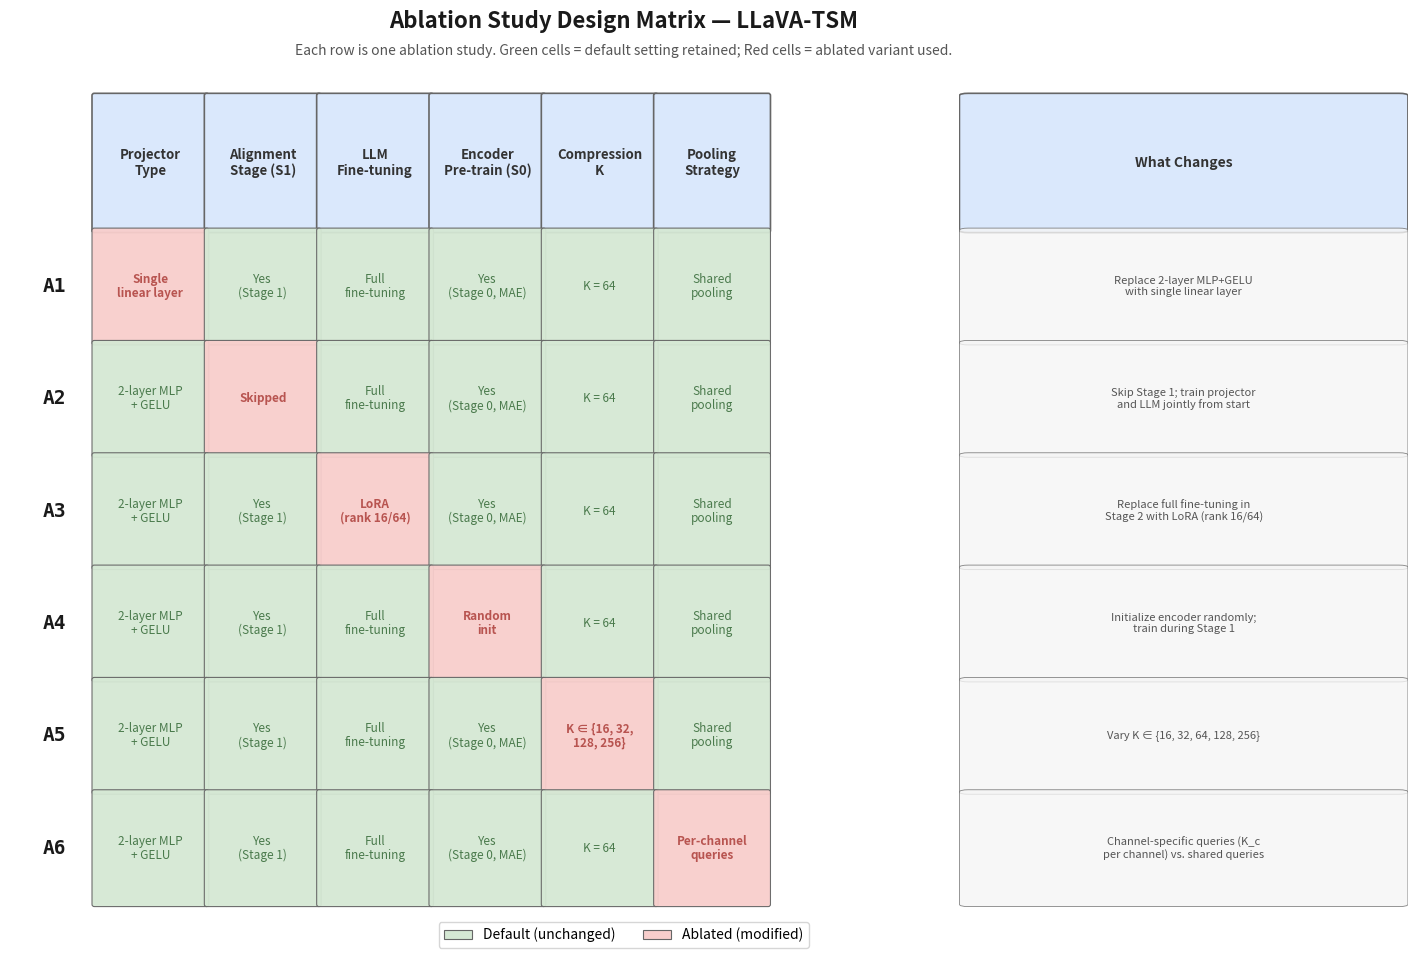

Reproduce this figure in Python. (Note: this script raises an exception after producing the figure.)
"""
fig_008: Ablation Study Design Matrix
Visual matrix showing the six ablation studies (A1-A6) and which
architectural component or training choice each one isolates.
"""

import matplotlib.pyplot as plt
import matplotlib.patches as mpatches
import numpy as np

# ── Data from Section 5.3 of architecture_plan.md ──────────────────────

ablation_ids = ["A1", "A2", "A3", "A4", "A5", "A6"]

ablation_labels = [
    "Linear vs. MLP\nprojector",
    "No alignment\npre-training\n(no Stage 1)",
    "LoRA vs. full\nLLM fine-tuning",
    "No encoder\npre-training\n(no Stage 0)",
    "Token compression\nsize K",
    "Per-channel vs.\nshared pooling",
]

# Brief description of what each ablation tests
ablation_descriptions = [
    "Replace 2-layer MLP+GELU\nwith single linear layer",
    "Skip Stage 1; train projector\nand LLM jointly from start",
    "Replace full fine-tuning in\nStage 2 with LoRA (rank 16/64)",
    "Initialize encoder randomly;\ntrain during Stage 1",
    "Vary K ∈ {16, 32, 64, 128, 256}",
    "Channel-specific queries (K_c\nper channel) vs. shared queries",
]

# Columns: architectural components / training choices
component_labels = [
    "Projector\nType",
    "Alignment\nStage (S1)",
    "LLM\nFine-tuning",
    "Encoder\nPre-train (S0)",
    "Compression\nK",
    "Pooling\nStrategy",
]

# For each ablation (row) x component (col):
#   0 = default (unchanged)
#   1 = ablated (this is what changes)
# A1: changes projector type only
# A2: changes alignment stage only
# A3: changes LLM fine-tuning only
# A4: changes encoder pre-training only
# A5: changes compression K only
# A6: changes pooling strategy only
ablation_matrix = np.array([
    [1, 0, 0, 0, 0, 0],  # A1
    [0, 1, 0, 0, 0, 0],  # A2
    [0, 0, 1, 0, 0, 0],  # A3
    [0, 0, 0, 1, 0, 0],  # A4
    [0, 0, 0, 0, 1, 0],  # A5
    [0, 0, 0, 0, 0, 1],  # A6
])

# Default values for each component
default_values = [
    "2-layer MLP\n+ GELU",
    "Yes\n(Stage 1)",
    "Full\nfine-tuning",
    "Yes\n(Stage 0, MAE)",
    "K = 64",
    "Shared\npooling",
]

# Ablated values for each component (shown in the ablated cell)
ablated_values = [
    "Single\nlinear layer",
    "Skipped",
    "LoRA\n(rank 16/64)",
    "Random\ninit",
    "K ∈ {16, 32,\n128, 256}",
    "Per-channel\nqueries",
]

# ── Figure setup ────────────────────────────────────────────────────────

n_rows = len(ablation_ids)
n_cols = len(component_labels)

fig_width = 16
fig_height = 10

fig = plt.figure(figsize=(fig_width, fig_height), facecolor="white")

# Layout: main grid on the left, descriptions on the right
# Using gridspec for precise control
gs = fig.add_gridspec(
    nrows=1, ncols=2, width_ratios=[3.2, 1.3],
    left=0.01, right=0.99, top=0.88, bottom=0.06, wspace=0.02
)

ax_grid = fig.add_subplot(gs[0, 0])
ax_desc = fig.add_subplot(gs[0, 1])

# ── Colors ──────────────────────────────────────────────────────────────

color_default = "#D5E8D4"   # light green
color_ablated = "#F8CECC"   # light red/salmon
color_header_bg = "#DAE8FC" # light blue for headers
color_grid_line = "#666666"
color_text = "#333333"

# ── Draw the grid on ax_grid ────────────────────────────────────────────

cell_w = 1.0
cell_h = 1.0
header_h = 1.2  # taller header row
row_label_w = 0.7  # width for row labels (A1-A6)

ax_grid.set_xlim(-row_label_w - 0.05, n_cols * cell_w + 0.05)
ax_grid.set_ylim(-0.05, n_rows * cell_h + header_h + 0.05)
ax_grid.set_aspect("equal")
ax_grid.axis("off")

# Draw column headers
for j in range(n_cols):
    x = j * cell_w
    y = n_rows * cell_h
    rect = mpatches.FancyBboxPatch(
        (x, y), cell_w, header_h,
        boxstyle="round,pad=0.02",
        facecolor=color_header_bg,
        edgecolor=color_grid_line,
        linewidth=1.2
    )
    ax_grid.add_patch(rect)
    ax_grid.text(
        x + cell_w / 2, y + header_h / 2,
        component_labels[j],
        ha="center", va="center",
        fontsize=9.5, fontweight="bold",
        color=color_text,
        linespacing=1.15
    )

# Draw data cells
for i in range(n_rows):
    y = (n_rows - 1 - i) * cell_h  # rows go top to bottom

    # Row label (A1, A2, ...)
    ax_grid.text(
        -row_label_w / 2, y + cell_h / 2,
        ablation_ids[i],
        ha="center", va="center",
        fontsize=14, fontweight="bold",
        color="#1a1a1a",
        fontfamily="monospace"
    )

    for j in range(n_cols):
        x = j * cell_w
        is_ablated = ablation_matrix[i, j] == 1
        bg_color = color_ablated if is_ablated else color_default

        rect = mpatches.FancyBboxPatch(
            (x, y), cell_w, cell_h,
            boxstyle="round,pad=0.02",
            facecolor=bg_color,
            edgecolor=color_grid_line,
            linewidth=0.8,
            alpha=0.95
        )
        ax_grid.add_patch(rect)

        # Cell text: show actual value
        if is_ablated:
            cell_text = ablated_values[j]
            text_weight = "bold"
            text_color = "#B85450"
            text_size = 8.5
        else:
            cell_text = default_values[j]
            text_weight = "normal"
            text_color = "#4A7A4C"
            text_size = 8.5

        ax_grid.text(
            x + cell_w / 2, y + cell_h / 2,
            cell_text,
            ha="center", va="center",
            fontsize=text_size, fontweight=text_weight,
            color=text_color,
            linespacing=1.1
        )

# ── Draw descriptions panel on ax_desc ──────────────────────────────────

ax_desc.set_xlim(0, 1)
ax_desc.set_ylim(-0.05, n_rows * cell_h + header_h + 0.05)
ax_desc.axis("off")

# Header for description column
desc_header_y = n_rows * cell_h
rect = mpatches.FancyBboxPatch(
    (0.02, desc_header_y), 0.96, header_h,
    boxstyle="round,pad=0.02",
    facecolor=color_header_bg,
    edgecolor=color_grid_line,
    linewidth=1.2
)
ax_desc.add_patch(rect)
ax_desc.text(
    0.5, desc_header_y + header_h / 2,
    "What Changes",
    ha="center", va="center",
    fontsize=10, fontweight="bold",
    color=color_text
)

# Description rows
for i in range(n_rows):
    y = (n_rows - 1 - i) * cell_h
    rect = mpatches.FancyBboxPatch(
        (0.02, y), 0.96, cell_h,
        boxstyle="round,pad=0.02",
        facecolor="#F5F5F5",
        edgecolor=color_grid_line,
        linewidth=0.6,
        alpha=0.8
    )
    ax_desc.add_patch(rect)
    ax_desc.text(
        0.5, y + cell_h / 2,
        ablation_descriptions[i],
        ha="center", va="center",
        fontsize=8, fontweight="normal",
        color="#555555",
        linespacing=1.15,
        style="italic"
    )

# ── Title ───────────────────────────────────────────────────────────────

fig.suptitle(
    "Ablation Study Design Matrix — LLaVA-TSM",
    fontsize=16, fontweight="bold", color="#1a1a1a",
    y=0.96
)

fig.text(
    0.5, 0.915,
    "Each row is one ablation study. Green cells = default setting retained; Red cells = ablated variant used.",
    ha="center", fontsize=10, color="#555555", style="italic"
)

# ── Legend ──────────────────────────────────────────────────────────────

legend_y = 0.015
legend_elements = [
    mpatches.Patch(facecolor=color_default, edgecolor=color_grid_line,
                   linewidth=0.8, label="Default (unchanged)"),
    mpatches.Patch(facecolor=color_ablated, edgecolor=color_grid_line,
                   linewidth=0.8, label="Ablated (modified)"),
]
fig.legend(
    handles=legend_elements,
    loc="lower center",
    ncol=2,
    fontsize=10,
    frameon=True,
    fancybox=True,
    edgecolor="#cccccc",
    bbox_to_anchor=(0.5, legend_y)
)

# ── Save ────────────────────────────────────────────────────────────────

output_path = "/home/<user>/notion-figures/llava/fig_008.png"
fig.savefig(output_path, dpi=200, bbox_inches="tight", facecolor="white")
plt.close(fig)
print(f"Figure saved to {output_path}")
